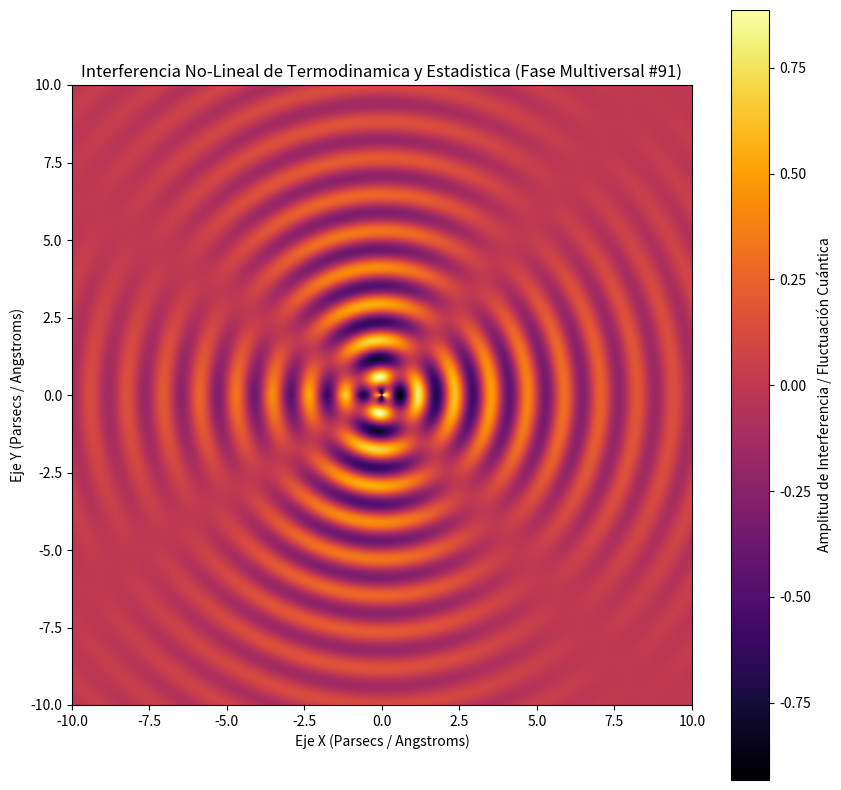

Recreate this plot in Python.
%matplotlib inline
# Simulación Multiversal: Termodinamica y Estadistica - Variante 91
import numpy as np
import matplotlib.pyplot as plt

# Parámetros Físicos No-Lineales
omega_1 = 5.333
omega_2 = 1.832
lambda_decay = 0.202
phase_shift = 1.55

x = np.linspace(-10, 10, 800)
y = np.linspace(-10, 10, 800)
X, Y = np.meshgrid(x, y)

# Dinámica de Fluidos / Campos Tensor-Escalares (Fase Multiversal)
R = np.sqrt(X**2 + Y**2) + 1e-5
Z = (np.sin(omega_1 * R + phase_shift) * np.cos(omega_2 * np.arctan2(Y, X))) * np.exp(-lambda_decay * R)

plt.figure(figsize=(10, 10))
plt.imshow(Z, cmap='inferno', extent=[-10, 10, -10, 10], origin='lower')
plt.colorbar(label='Amplitud de Interferencia / Fluctuación Cuántica')
plt.title(r'Interferencia No-Lineal de Termodinamica y Estadistica (Fase Multiversal #91)')
plt.xlabel('Eje X (Parsecs / Angstroms)')
plt.ylabel('Eje Y (Parsecs / Angstroms)')
plt.show()
